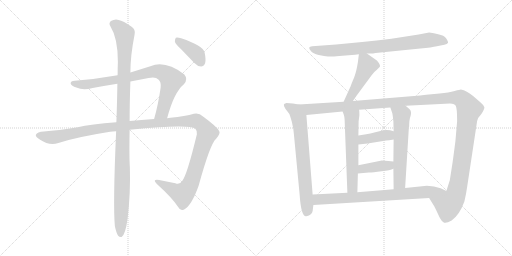
t = 0.00 s
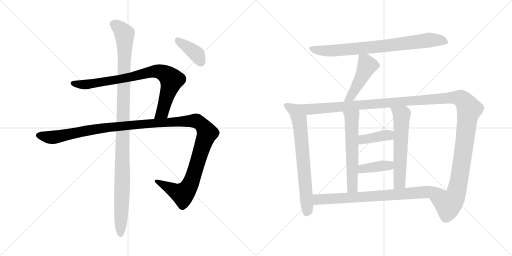
t = 2.25 s
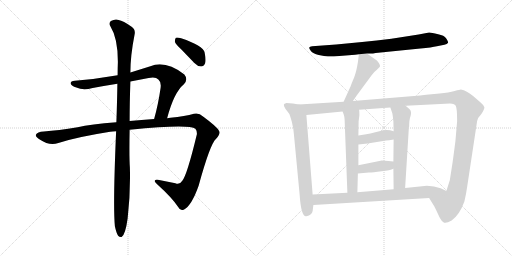
t = 4.51 s
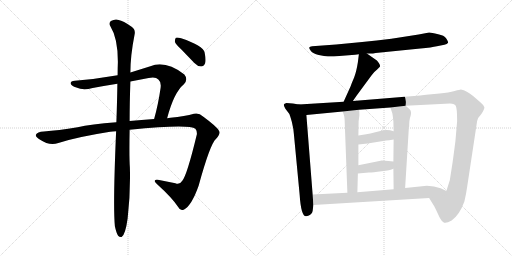
t = 6.76 s
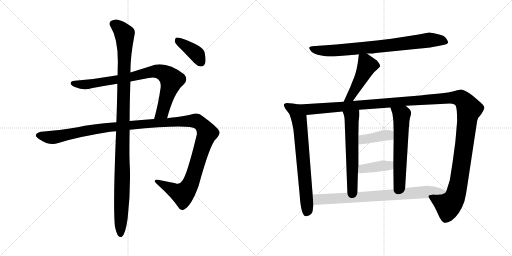
t = 9.02 s
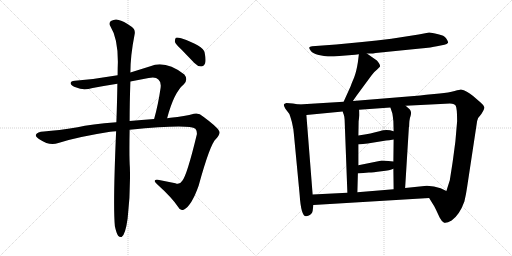
t = 11.27 s

The animated SVG that drew these frames (rendered in a browser with its animation timeline set to each time). Animation: 13 CSS @keyframes rules; one cycle of 11.27 s.

<svg version="1.1" viewBox="0 0 2048 1024" xmlns="http://www.w3.org/2000/svg">
  <g stroke="lightgray" stroke-dasharray="1,1" stroke-width="1" transform="scale(4, 4)">
    <line x1="0" y1="0" x2="256" y2="256"></line>
    <line x1="256" y1="0" x2="0" y2="256"></line>
    <line x1="128" y1="0" x2="128" y2="256"></line>
    <line x1="0" y1="128" x2="256" y2="128"></line>
    <line x1="256" y1="0" x2="512" y2="256"></line>
    <line x1="512" y1="0" x2="256" y2="256"></line>
    <line x1="384" y1="0" x2="384" y2="256"></line>
    <line x1="256" y1="128" x2="512" y2="128"></line>
  </g>
<g transform="scale(1, -1) translate(0, -850)">
   <style type="text/css">
    @keyframes keyframes0 {
      from {
       stroke: black;
       stroke-dashoffset: 836;
       stroke-width: 128;
       }
       73% {
       animation-timing-function: step-end;
       stroke: black;
       stroke-dashoffset: 0;
       stroke-width: 128;
       }
       to {
       stroke: black;
       stroke-width: 1024;
       }
       }
       #make-me-a-hanzi-animation-0 {
         animation: keyframes0 0.930339s both;
         animation-delay: 0.000000s;
         animation-timing-function: linear;
       }
    @keyframes keyframes1 {
      from {
       stroke: black;
       stroke-dashoffset: 1338;
       stroke-width: 128;
       }
       81% {
       animation-timing-function: step-end;
       stroke: black;
       stroke-dashoffset: 0;
       stroke-width: 128;
       }
       to {
       stroke: black;
       stroke-width: 1024;
       }
       }
       #make-me-a-hanzi-animation-1 {
         animation: keyframes1 1.338867s both;
         animation-delay: 0.930339s;
         animation-timing-function: linear;
       }
    @keyframes keyframes2 {
      from {
       stroke: black;
       stroke-dashoffset: 1120;
       stroke-width: 128;
       }
       78% {
       animation-timing-function: step-end;
       stroke: black;
       stroke-dashoffset: 0;
       stroke-width: 128;
       }
       to {
       stroke: black;
       stroke-width: 1024;
       }
       }
       #make-me-a-hanzi-animation-2 {
         animation: keyframes2 1.161458s both;
         animation-delay: 2.269206s;
         animation-timing-function: linear;
       }
    @keyframes keyframes3 {
      from {
       stroke: black;
       stroke-dashoffset: 390;
       stroke-width: 128;
       }
       56% {
       animation-timing-function: step-end;
       stroke: black;
       stroke-dashoffset: 0;
       stroke-width: 128;
       }
       to {
       stroke: black;
       stroke-width: 1024;
       }
       }
       #make-me-a-hanzi-animation-3 {
         animation: keyframes3 0.567383s both;
         animation-delay: 3.430664s;
         animation-timing-function: linear;
       }
    @keyframes keyframes4 {
      from {
       stroke: black;
       stroke-dashoffset: 800;
       stroke-width: 128;
       }
       72% {
       animation-timing-function: step-end;
       stroke: black;
       stroke-dashoffset: 0;
       stroke-width: 128;
       }
       to {
       stroke: black;
       stroke-width: 1024;
       }
       }
       #make-me-a-hanzi-animation-4 {
         animation: keyframes4 0.901042s both;
         animation-delay: 3.998047s;
         animation-timing-function: linear;
       }
    @keyframes keyframes5 {
      from {
       stroke: black;
       stroke-dashoffset: 471;
       stroke-width: 128;
       }
       61% {
       animation-timing-function: step-end;
       stroke: black;
       stroke-dashoffset: 0;
       stroke-width: 128;
       }
       to {
       stroke: black;
       stroke-width: 1024;
       }
       }
       #make-me-a-hanzi-animation-5 {
         animation: keyframes5 0.633301s both;
         animation-delay: 4.899089s;
         animation-timing-function: linear;
       }
    @keyframes keyframes6 {
      from {
       stroke: black;
       stroke-dashoffset: 715;
       stroke-width: 128;
       }
       70% {
       animation-timing-function: step-end;
       stroke: black;
       stroke-dashoffset: 0;
       stroke-width: 128;
       }
       to {
       stroke: black;
       stroke-width: 1024;
       }
       }
       #make-me-a-hanzi-animation-6 {
         animation: keyframes6 0.831868s both;
         animation-delay: 5.532390s;
         animation-timing-function: linear;
       }
    @keyframes keyframes7 {
      from {
       stroke: black;
       stroke-dashoffset: 1425;
       stroke-width: 128;
       }
       82% {
       animation-timing-function: step-end;
       stroke: black;
       stroke-dashoffset: 0;
       stroke-width: 128;
       }
       to {
       stroke: black;
       stroke-width: 1024;
       }
       }
       #make-me-a-hanzi-animation-7 {
         animation: keyframes7 1.409668s both;
         animation-delay: 6.364258s;
         animation-timing-function: linear;
       }
    @keyframes keyframes8 {
      from {
       stroke: black;
       stroke-dashoffset: 589;
       stroke-width: 128;
       }
       66% {
       animation-timing-function: step-end;
       stroke: black;
       stroke-dashoffset: 0;
       stroke-width: 128;
       }
       to {
       stroke: black;
       stroke-width: 1024;
       }
       }
       #make-me-a-hanzi-animation-8 {
         animation: keyframes8 0.729329s both;
         animation-delay: 7.773926s;
         animation-timing-function: linear;
       }
    @keyframes keyframes9 {
      from {
       stroke: black;
       stroke-dashoffset: 598;
       stroke-width: 128;
       }
       66% {
       animation-timing-function: step-end;
       stroke: black;
       stroke-dashoffset: 0;
       stroke-width: 128;
       }
       to {
       stroke: black;
       stroke-width: 1024;
       }
       }
       #make-me-a-hanzi-animation-9 {
         animation: keyframes9 0.736654s both;
         animation-delay: 8.503255s;
         animation-timing-function: linear;
       }
    @keyframes keyframes10 {
      from {
       stroke: black;
       stroke-dashoffset: 394;
       stroke-width: 128;
       }
       56% {
       animation-timing-function: step-end;
       stroke: black;
       stroke-dashoffset: 0;
       stroke-width: 128;
       }
       to {
       stroke: black;
       stroke-width: 1024;
       }
       }
       #make-me-a-hanzi-animation-10 {
         animation: keyframes10 0.570638s both;
         animation-delay: 9.239909s;
         animation-timing-function: linear;
       }
    @keyframes keyframes11 {
      from {
       stroke: black;
       stroke-dashoffset: 396;
       stroke-width: 128;
       }
       56% {
       animation-timing-function: step-end;
       stroke: black;
       stroke-dashoffset: 0;
       stroke-width: 128;
       }
       to {
       stroke: black;
       stroke-width: 1024;
       }
       }
       #make-me-a-hanzi-animation-11 {
         animation: keyframes11 0.572266s both;
         animation-delay: 9.810547s;
         animation-timing-function: linear;
       }
    @keyframes keyframes12 {
      from {
       stroke: black;
       stroke-dashoffset: 781;
       stroke-width: 128;
       }
       72% {
       animation-timing-function: step-end;
       stroke: black;
       stroke-dashoffset: 0;
       stroke-width: 128;
       }
       to {
       stroke: black;
       stroke-width: 1024;
       }
       }
       #make-me-a-hanzi-animation-12 {
         animation: keyframes12 0.885579s both;
         animation-delay: 10.382813s;
         animation-timing-function: linear;
       }
</style>
<path d="M 668.5 377.0 Q 695.5 480.0 735.5 513.0 Q 753.5 532.0 737.5 552.0 Q 661.5 610.0 601.5 585.0 L 521.5 560.0 L 470.5 549.0 Q 385.5 534.0 299.5 527.0 Q 281.5 526.0 282.5 516.0 Q 285.5 506.0 305.5 500.0 Q 332.5 487.0 370.5 498.0 Q 418.5 507.0 469.5 515.0 L 521.5 524.0 L 594.5 538.0 Q 622.5 544.0 633.5 532.0 Q 645.5 522.0 642.5 499.0 Q 632.5 430.0 616.5 374.0 C 608.5 345.0 660.5 348.0 668.5 377.0 Z" fill="lightgray"></path> 
<path d="M 518.5 331.0 Q 756.5 355.0 781.5 335.0 Q 788.5 328.0 787.5 313.0 Q 747.5 147.0 728.5 126.0 Q 718.5 110.0 701.5 117.0 L 636.5 130.0 Q 606.5 134.0 627.5 114.0 Q 688.5 59.0 713.5 21.0 Q 720.5 5.0 736.5 12.0 Q 766.5 28.0 794.5 107.0 Q 840.5 275.0 864.5 295.0 Q 883.5 317.0 876.5 326.0 Q 869.5 342.0 813.5 383.0 Q 794.5 401.0 775.5 395.0 Q 741.5 385.0 681.5 379.0 Q 674.5 379.0 668.5 377.0 L 616.5 374.0 Q 564.5 371.0 518.5 366.0 L 465.5 361.0 Q 362.5 354.0 310.5 341.0 Q 232.5 328.0 175.5 324.0 Q 148.5 323.0 143.5 311.0 Q 140.5 304.0 160.5 291.0 Q 197.5 266.0 233.5 278.0 Q 306.5 302.0 440.5 323.0 Q 450.5 324.0 464.5 325.0 L 518.5 331.0 Z" fill="lightgray"></path> 
<path d="M 459.5 -55.0 Q 465.5 -83.0 472.5 -93.0 Q 478.5 -100.0 486.5 -98.0 Q 501.5 -89.0 510.5 -24.0 Q 522.5 79.0 519.5 180.0 Q 516.5 223.0 518.5 331.0 L 518.5 366.0 Q 518.5 436.0 521.5 524.0 L 521.5 560.0 Q 521.5 627.0 538.5 713.0 Q 542.5 732.0 526.5 743.0 Q 492.5 767.0 474.5 770.0 Q 461.5 776.0 443.5 766.0 Q 433.5 757.0 441.5 745.0 Q 471.5 697.0 471.5 603.0 Q 470.5 578.0 470.5 549.0 L 469.5 515.0 Q 468.5 445.0 465.5 361.0 L 464.5 325.0 Q 451.5 27.0 459.5 -55.0 Z" fill="lightgray"></path> 
<path d="M 726.5 651.0 L 777.5 598.0 Q 789.5 585.0 804.5 584.0 Q 814.5 584.0 820.5 597.0 Q 824.5 610.0 818.5 640.0 Q 812.5 667.0 724.5 697.0 Q 709.5 701.0 703.5 699.0 Q 699.5 695.0 699.5 683.0 Q 702.5 673.0 726.5 651.0 Z" fill="lightgray"></path> 
<path d="M 1467.5 636.5 L 1486.5 636.5 Q 1489.5 636.5 1502.5 638.5 L 1681.5 656.5 Q 1727.5 660.5 1747.5 665.5 L 1777.5 671.5 Q 1788.5 673.5 1792.5 679.5 Q 1793.5 683.5 1785.0 696.5 Q 1776.5 709.5 1752.5 713.5 Q 1725.5 720.5 1716.5 720.5 L 1674.5 712.5 L 1565.5 695.5 Q 1506.5 688.5 1448.5 682.5 L 1344.5 672.5 L 1248.5 665.5 Q 1238.5 664.5 1237.0 660.5 Q 1235.5 656.5 1243.5 646.0 Q 1251.5 635.5 1275.0 630.5 Q 1298.5 625.5 1311.5 624.5 Q 1324.5 623.5 1357.5 626.5 L 1420.5 631.5 L 1435.5 633.5 L 1467.5 636.5 Z" fill="lightgray"></path> 
<path d="M 1435.5 633.5 L 1431.5 601.5 Q 1425.5 563.5 1416.5 540.5 Q 1406.5 517.5 1402.5 505.5 L 1374.5 443.5 C 1362.5 416.5 1394.5 421.5 1411.5 446.5 L 1427.5 469.5 L 1486.5 549.5 Q 1496.5 563.5 1508.5 572.5 L 1519.5 583.5 Q 1521.5 588.5 1516.5 596.5 Q 1511.5 604.5 1507.5 608.5 L 1467.5 636.5 C 1442.5 653.5 1438.5 656.5 1435.5 633.5 Z" fill="lightgray"></path> 
<path d="M 1195.5 432.5 L 1171.5 436.5 L 1145.5 438.5 Q 1136.5 435.5 1135.5 432.5 Q 1133.5 428.5 1141.5 415.5 L 1157.5 394.5 Q 1159.5 390.5 1167.5 362.5 Q 1174.5 333.5 1175.5 314.5 L 1198.5 72.5 Q 1204.5 -18.5 1225.5 -14.5 Q 1248.5 -9.5 1250.5 6.5 L 1253.5 30.5 L 1250.5 72.5 L 1225.5 390.5 C 1223.5 420.5 1222.5 427.5 1195.5 432.5 Z" fill="lightgray"></path> 
<path d="M 1374.5 443.5 L 1195.5 432.5 C 1165.5 430.5 1195.5 387.5 1225.5 390.5 L 1370.5 404.5 L 1436.5 411.5 L 1561.5 420.5 L 1622.5 427.5 L 1761.5 434.5 Q 1800.5 436.5 1808.5 435.5 Q 1816.5 434.5 1822.5 428.5 Q 1828.5 418.5 1828.5 365.5 L 1821.5 284.5 L 1812.5 216.5 Q 1809.5 194.5 1807.5 182.5 L 1799.5 131.5 L 1799.5 130.5 L 1785.5 86.5 C 1776.5 57.5 1700.5 84.5 1716.5 58.5 L 1737.5 24.5 L 1744.5 10.5 Q 1750.5 -2.5 1758.5 -19.5 Q 1766.5 -35.5 1776.5 -40.5 Q 1785.5 -44.5 1806.5 -31.5 Q 1838.5 -8.5 1857.5 44.5 Q 1864.5 73.5 1868.5 102.5 L 1908.5 366.5 Q 1910.5 379.5 1925.5 394.5 Q 1938.5 414.5 1937.5 421.5 Q 1936.5 428.5 1923.5 439.5 L 1893.5 465.5 Q 1866.5 488.5 1843.5 492.5 Q 1840.5 492.5 1818.5 486.5 Q 1795.5 479.5 1758.5 476.5 L 1704.5 471.5 L 1680.5 468.5 L 1411.5 446.5 L 1374.5 443.5 Z" fill="lightgray"></path> 
<path d="M 1370.5 404.5 L 1375.5 390.5 Q 1377.5 385.5 1378.5 371.5 L 1389.5 79.5 C 1390.5 49.5 1428.5 51.5 1429.5 81.5 L 1431.5 156.5 L 1433.5 189.5 L 1433.5 272.5 L 1433.5 308.5 L 1434.5 365.5 L 1437.5 389.5 Q 1437.5 404.5 1436.5 411.5 C 1434.5 441.5 1360.5 432.5 1370.5 404.5 Z" fill="lightgray"></path> 
<path d="M 1573.5 175.5 L 1574.5 93.5 C 1574.5 63.5 1618.5 68.5 1620.5 98.5 L 1635.5 341.5 L 1636.5 343.5 Q 1636.5 371.5 1642.5 387.5 Q 1647.5 403.5 1638.5 413.5 L 1622.5 427.5 C 1599.5 447.5 1552.5 448.5 1561.5 420.5 L 1569.5 396.5 Q 1571.5 384.5 1573.5 365.5 L 1574.5 325.5 L 1574.5 292.5 L 1573.5 204.5 L 1573.5 175.5 Z" fill="lightgray"></path> 
<path d="M 1433.5 272.5 L 1470.5 276.5 L 1544.5 288.5 Q 1554.5 288.5 1574.5 292.5 C 1603.5 298.5 1603.5 317.5 1574.5 325.5 Q 1546.5 334.5 1517.5 325.5 Q 1487.5 316.5 1433.5 308.5 C 1403.5 304.5 1403.5 269.5 1433.5 272.5 Z" fill="lightgray"></path> 
<path d="M 1431.5 156.5 L 1475.5 160.5 Q 1491.5 160.5 1526.5 165.5 Q 1561.5 169.5 1573.5 175.5 C 1601.5 187.5 1603.5 201.5 1573.5 204.5 L 1553.5 206.5 Q 1524.5 208.5 1522.5 207.5 L 1433.5 189.5 C 1404.5 183.5 1401.5 153.5 1431.5 156.5 Z" fill="lightgray"></path> 
<path d="M 1253.5 30.5 L 1716.5 58.5 C 1746.5 60.5 1812.5 73.5 1785.5 86.5 L 1762.5 97.5 Q 1736.5 107.5 1707.5 107.5 L 1620.5 98.5 L 1574.5 93.5 L 1429.5 81.5 L 1389.5 79.5 L 1250.5 72.5 C 1220.5 70.5 1223.5 28.5 1253.5 30.5 Z" fill="lightgray"></path> 
      <clipPath id="make-me-a-hanzi-clip-0">
      <path d="M 668.5 377.0 Q 695.5 480.0 735.5 513.0 Q 753.5 532.0 737.5 552.0 Q 661.5 610.0 601.5 585.0 L 521.5 560.0 L 470.5 549.0 Q 385.5 534.0 299.5 527.0 Q 281.5 526.0 282.5 516.0 Q 285.5 506.0 305.5 500.0 Q 332.5 487.0 370.5 498.0 Q 418.5 507.0 469.5 515.0 L 521.5 524.0 L 594.5 538.0 Q 622.5 544.0 633.5 532.0 Q 645.5 522.0 642.5 499.0 Q 632.5 430.0 616.5 374.0 C 608.5 345.0 660.5 348.0 668.5 377.0 Z" fill="lightgray"></path>
      </clipPath>
      <path clip-path="url(#make-me-a-hanzi-clip-0)" d="M 291.5 516.0 L 346.5 512.0 L 512.5 539.0 L 615.5 565.0 L 647.5 561.0 L 686.5 530.0 L 653.5 413.0 L 647.5 399.0 L 622.5 380.0 " fill="none" id="make-me-a-hanzi-animation-0" stroke-dasharray="708 1416" stroke-linecap="round"></path>

      <clipPath id="make-me-a-hanzi-clip-1">
      <path d="M 518.5 331.0 Q 756.5 355.0 781.5 335.0 Q 788.5 328.0 787.5 313.0 Q 747.5 147.0 728.5 126.0 Q 718.5 110.0 701.5 117.0 L 636.5 130.0 Q 606.5 134.0 627.5 114.0 Q 688.5 59.0 713.5 21.0 Q 720.5 5.0 736.5 12.0 Q 766.5 28.0 794.5 107.0 Q 840.5 275.0 864.5 295.0 Q 883.5 317.0 876.5 326.0 Q 869.5 342.0 813.5 383.0 Q 794.5 401.0 775.5 395.0 Q 741.5 385.0 681.5 379.0 Q 674.5 379.0 668.5 377.0 L 616.5 374.0 Q 564.5 371.0 518.5 366.0 L 465.5 361.0 Q 362.5 354.0 310.5 341.0 Q 232.5 328.0 175.5 324.0 Q 148.5 323.0 143.5 311.0 Q 140.5 304.0 160.5 291.0 Q 197.5 266.0 233.5 278.0 Q 306.5 302.0 440.5 323.0 Q 450.5 324.0 464.5 325.0 L 518.5 331.0 Z" fill="lightgray"></path>
      </clipPath>
      <path clip-path="url(#make-me-a-hanzi-clip-1)" d="M 152.5 309.0 L 220.5 301.0 L 418.5 340.0 L 692.5 363.0 L 776.5 367.0 L 805.5 354.0 L 828.5 318.0 L 776.5 152.0 L 747.5 91.0 L 726.5 74.0 L 628.5 124.0 " fill="none" id="make-me-a-hanzi-animation-1" stroke-dasharray="1210 2420" stroke-linecap="round"></path>

      <clipPath id="make-me-a-hanzi-clip-2">
      <path d="M 459.5 -55.0 Q 465.5 -83.0 472.5 -93.0 Q 478.5 -100.0 486.5 -98.0 Q 501.5 -89.0 510.5 -24.0 Q 522.5 79.0 519.5 180.0 Q 516.5 223.0 518.5 331.0 L 518.5 366.0 Q 518.5 436.0 521.5 524.0 L 521.5 560.0 Q 521.5 627.0 538.5 713.0 Q 542.5 732.0 526.5 743.0 Q 492.5 767.0 474.5 770.0 Q 461.5 776.0 443.5 766.0 Q 433.5 757.0 441.5 745.0 Q 471.5 697.0 471.5 603.0 Q 470.5 578.0 470.5 549.0 L 469.5 515.0 Q 468.5 445.0 465.5 361.0 L 464.5 325.0 Q 451.5 27.0 459.5 -55.0 Z" fill="lightgray"></path>
      </clipPath>
      <path clip-path="url(#make-me-a-hanzi-clip-2)" d="M 452.5 755.0 L 486.5 729.0 L 498.5 712.0 L 499.5 694.0 L 482.5 -88.0 " fill="none" id="make-me-a-hanzi-animation-2" stroke-dasharray="992 1984" stroke-linecap="round"></path>

      <clipPath id="make-me-a-hanzi-clip-3">
      <path d="M 726.5 651.0 L 777.5 598.0 Q 789.5 585.0 804.5 584.0 Q 814.5 584.0 820.5 597.0 Q 824.5 610.0 818.5 640.0 Q 812.5 667.0 724.5 697.0 Q 709.5 701.0 703.5 699.0 Q 699.5 695.0 699.5 683.0 Q 702.5 673.0 726.5 651.0 Z" fill="lightgray"></path>
      </clipPath>
      <path clip-path="url(#make-me-a-hanzi-clip-3)" d="M 708.5 693.0 L 788.5 632.0 L 803.5 602.0 " fill="none" id="make-me-a-hanzi-animation-3" stroke-dasharray="262 524" stroke-linecap="round"></path>

      <clipPath id="make-me-a-hanzi-clip-4">
      <path d="M 1467.5 636.5 L 1486.5 636.5 Q 1489.5 636.5 1502.5 638.5 L 1681.5 656.5 Q 1727.5 660.5 1747.5 665.5 L 1777.5 671.5 Q 1788.5 673.5 1792.5 679.5 Q 1793.5 683.5 1785.0 696.5 Q 1776.5 709.5 1752.5 713.5 Q 1725.5 720.5 1716.5 720.5 L 1674.5 712.5 L 1565.5 695.5 Q 1506.5 688.5 1448.5 682.5 L 1344.5 672.5 L 1248.5 665.5 Q 1238.5 664.5 1237.0 660.5 Q 1235.5 656.5 1243.5 646.0 Q 1251.5 635.5 1275.0 630.5 Q 1298.5 625.5 1311.5 624.5 Q 1324.5 623.5 1357.5 626.5 L 1420.5 631.5 L 1435.5 633.5 L 1467.5 636.5 Z" fill="lightgray"></path>
      </clipPath>
      <path clip-path="url(#make-me-a-hanzi-clip-4)" d="M 1245.5 655.5 L 1284.5 648.5 L 1345.5 648.5 L 1567.5 669.5 L 1715.5 690.5 L 1762.5 689.5 L 1785.5 681.5 " fill="none" id="make-me-a-hanzi-animation-4" stroke-dasharray="672 1344" stroke-linecap="round"></path>

      <clipPath id="make-me-a-hanzi-clip-5">
      <path d="M 1435.5 633.5 L 1431.5 601.5 Q 1425.5 563.5 1416.5 540.5 Q 1406.5 517.5 1402.5 505.5 L 1374.5 443.5 C 1362.5 416.5 1394.5 421.5 1411.5 446.5 L 1427.5 469.5 L 1486.5 549.5 Q 1496.5 563.5 1508.5 572.5 L 1519.5 583.5 Q 1521.5 588.5 1516.5 596.5 Q 1511.5 604.5 1507.5 608.5 L 1467.5 636.5 C 1442.5 653.5 1438.5 656.5 1435.5 633.5 Z" fill="lightgray"></path>
      </clipPath>
      <path clip-path="url(#make-me-a-hanzi-clip-5)" d="M 1441.5 627.5 L 1460.5 608.5 L 1464.5 578.5 L 1402.5 462.5 L 1380.5 448.5 " fill="none" id="make-me-a-hanzi-animation-5" stroke-dasharray="343 686" stroke-linecap="round"></path>

      <clipPath id="make-me-a-hanzi-clip-6">
      <path d="M 1195.5 432.5 L 1171.5 436.5 L 1145.5 438.5 Q 1136.5 435.5 1135.5 432.5 Q 1133.5 428.5 1141.5 415.5 L 1157.5 394.5 Q 1159.5 390.5 1167.5 362.5 Q 1174.5 333.5 1175.5 314.5 L 1198.5 72.5 Q 1204.5 -18.5 1225.5 -14.5 Q 1248.5 -9.5 1250.5 6.5 L 1253.5 30.5 L 1250.5 72.5 L 1225.5 390.5 C 1223.5 420.5 1222.5 427.5 1195.5 432.5 Z" fill="lightgray"></path>
      </clipPath>
      <path clip-path="url(#make-me-a-hanzi-clip-6)" d="M 1143.5 430.5 L 1180.5 408.5 L 1200.5 347.5 L 1229.5 15.5 L 1224.5 -2.5 " fill="none" id="make-me-a-hanzi-animation-6" stroke-dasharray="587 1174" stroke-linecap="round"></path>

      <clipPath id="make-me-a-hanzi-clip-7">
      <path d="M 1374.5 443.5 L 1195.5 432.5 C 1165.5 430.5 1195.5 387.5 1225.5 390.5 L 1370.5 404.5 L 1436.5 411.5 L 1561.5 420.5 L 1622.5 427.5 L 1761.5 434.5 Q 1800.5 436.5 1808.5 435.5 Q 1816.5 434.5 1822.5 428.5 Q 1828.5 418.5 1828.5 365.5 L 1821.5 284.5 L 1812.5 216.5 Q 1809.5 194.5 1807.5 182.5 L 1799.5 131.5 L 1799.5 130.5 L 1785.5 86.5 C 1776.5 57.5 1700.5 84.5 1716.5 58.5 L 1737.5 24.5 L 1744.5 10.5 Q 1750.5 -2.5 1758.5 -19.5 Q 1766.5 -35.5 1776.5 -40.5 Q 1785.5 -44.5 1806.5 -31.5 Q 1838.5 -8.5 1857.5 44.5 Q 1864.5 73.5 1868.5 102.5 L 1908.5 366.5 Q 1910.5 379.5 1925.5 394.5 Q 1938.5 414.5 1937.5 421.5 Q 1936.5 428.5 1923.5 439.5 L 1893.5 465.5 Q 1866.5 488.5 1843.5 492.5 Q 1840.5 492.5 1818.5 486.5 Q 1795.5 479.5 1758.5 476.5 L 1704.5 471.5 L 1680.5 468.5 L 1411.5 446.5 L 1374.5 443.5 Z" fill="lightgray"></path>
      </clipPath>
      <path clip-path="url(#make-me-a-hanzi-clip-7)" d="M 1203.5 430.5 L 1236.5 413.5 L 1786.5 458.5 L 1846.5 454.5 L 1876.5 414.5 L 1827.5 87.5 L 1818.5 60.5 L 1793.5 31.5 L 1725.5 56.5 " fill="none" id="make-me-a-hanzi-animation-7" stroke-dasharray="1297 2594" stroke-linecap="round"></path>

      <clipPath id="make-me-a-hanzi-clip-8">
      <path d="M 1370.5 404.5 L 1375.5 390.5 Q 1377.5 385.5 1378.5 371.5 L 1389.5 79.5 C 1390.5 49.5 1428.5 51.5 1429.5 81.5 L 1431.5 156.5 L 1433.5 189.5 L 1433.5 272.5 L 1433.5 308.5 L 1434.5 365.5 L 1437.5 389.5 Q 1437.5 404.5 1436.5 411.5 C 1434.5 441.5 1360.5 432.5 1370.5 404.5 Z" fill="lightgray"></path>
      </clipPath>
      <path clip-path="url(#make-me-a-hanzi-clip-8)" d="M 1430.5 406.5 L 1406.5 379.5 L 1409.5 103.5 L 1395.5 87.5 " fill="none" id="make-me-a-hanzi-animation-8" stroke-dasharray="461 922" stroke-linecap="round"></path>

      <clipPath id="make-me-a-hanzi-clip-9">
      <path d="M 1573.5 175.5 L 1574.5 93.5 C 1574.5 63.5 1618.5 68.5 1620.5 98.5 L 1635.5 341.5 L 1636.5 343.5 Q 1636.5 371.5 1642.5 387.5 Q 1647.5 403.5 1638.5 413.5 L 1622.5 427.5 C 1599.5 447.5 1552.5 448.5 1561.5 420.5 L 1569.5 396.5 Q 1571.5 384.5 1573.5 365.5 L 1574.5 325.5 L 1574.5 292.5 L 1573.5 204.5 L 1573.5 175.5 Z" fill="lightgray"></path>
      </clipPath>
      <path clip-path="url(#make-me-a-hanzi-clip-9)" d="M 1569.5 416.5 L 1606.5 390.5 L 1598.5 119.5 L 1581.5 100.5 " fill="none" id="make-me-a-hanzi-animation-9" stroke-dasharray="470 940" stroke-linecap="round"></path>

      <clipPath id="make-me-a-hanzi-clip-10">
      <path d="M 1433.5 272.5 L 1470.5 276.5 L 1544.5 288.5 Q 1554.5 288.5 1574.5 292.5 C 1603.5 298.5 1603.5 317.5 1574.5 325.5 Q 1546.5 334.5 1517.5 325.5 Q 1487.5 316.5 1433.5 308.5 C 1403.5 304.5 1403.5 269.5 1433.5 272.5 Z" fill="lightgray"></path>
      </clipPath>
      <path clip-path="url(#make-me-a-hanzi-clip-10)" d="M 1439.5 278.5 L 1449.5 290.5 L 1555.5 309.5 L 1565.5 320.5 " fill="none" id="make-me-a-hanzi-animation-10" stroke-dasharray="266 532" stroke-linecap="round"></path>

      <clipPath id="make-me-a-hanzi-clip-11">
      <path d="M 1431.5 156.5 L 1475.5 160.5 Q 1491.5 160.5 1526.5 165.5 Q 1561.5 169.5 1573.5 175.5 C 1601.5 187.5 1603.5 201.5 1573.5 204.5 L 1553.5 206.5 Q 1524.5 208.5 1522.5 207.5 L 1433.5 189.5 C 1404.5 183.5 1401.5 153.5 1431.5 156.5 Z" fill="lightgray"></path>
      </clipPath>
      <path clip-path="url(#make-me-a-hanzi-clip-11)" d="M 1438.5 161.5 L 1445.5 172.5 L 1459.5 177.5 L 1555.5 188.5 L 1567.5 197.5 " fill="none" id="make-me-a-hanzi-animation-11" stroke-dasharray="268 536" stroke-linecap="round"></path>

      <clipPath id="make-me-a-hanzi-clip-12">
      <path d="M 1253.5 30.5 L 1716.5 58.5 C 1746.5 60.5 1812.5 73.5 1785.5 86.5 L 1762.5 97.5 Q 1736.5 107.5 1707.5 107.5 L 1620.5 98.5 L 1574.5 93.5 L 1429.5 81.5 L 1389.5 79.5 L 1250.5 72.5 C 1220.5 70.5 1223.5 28.5 1253.5 30.5 Z" fill="lightgray"></path>
      </clipPath>
      <path clip-path="url(#make-me-a-hanzi-clip-12)" d="M 1258.5 66.5 L 1276.5 52.5 L 1531.5 67.5 L 1752.5 88.5 L 1777.5 85.5 " fill="none" id="make-me-a-hanzi-animation-12" stroke-dasharray="653 1306" stroke-linecap="round"></path>

</g>
</svg>
